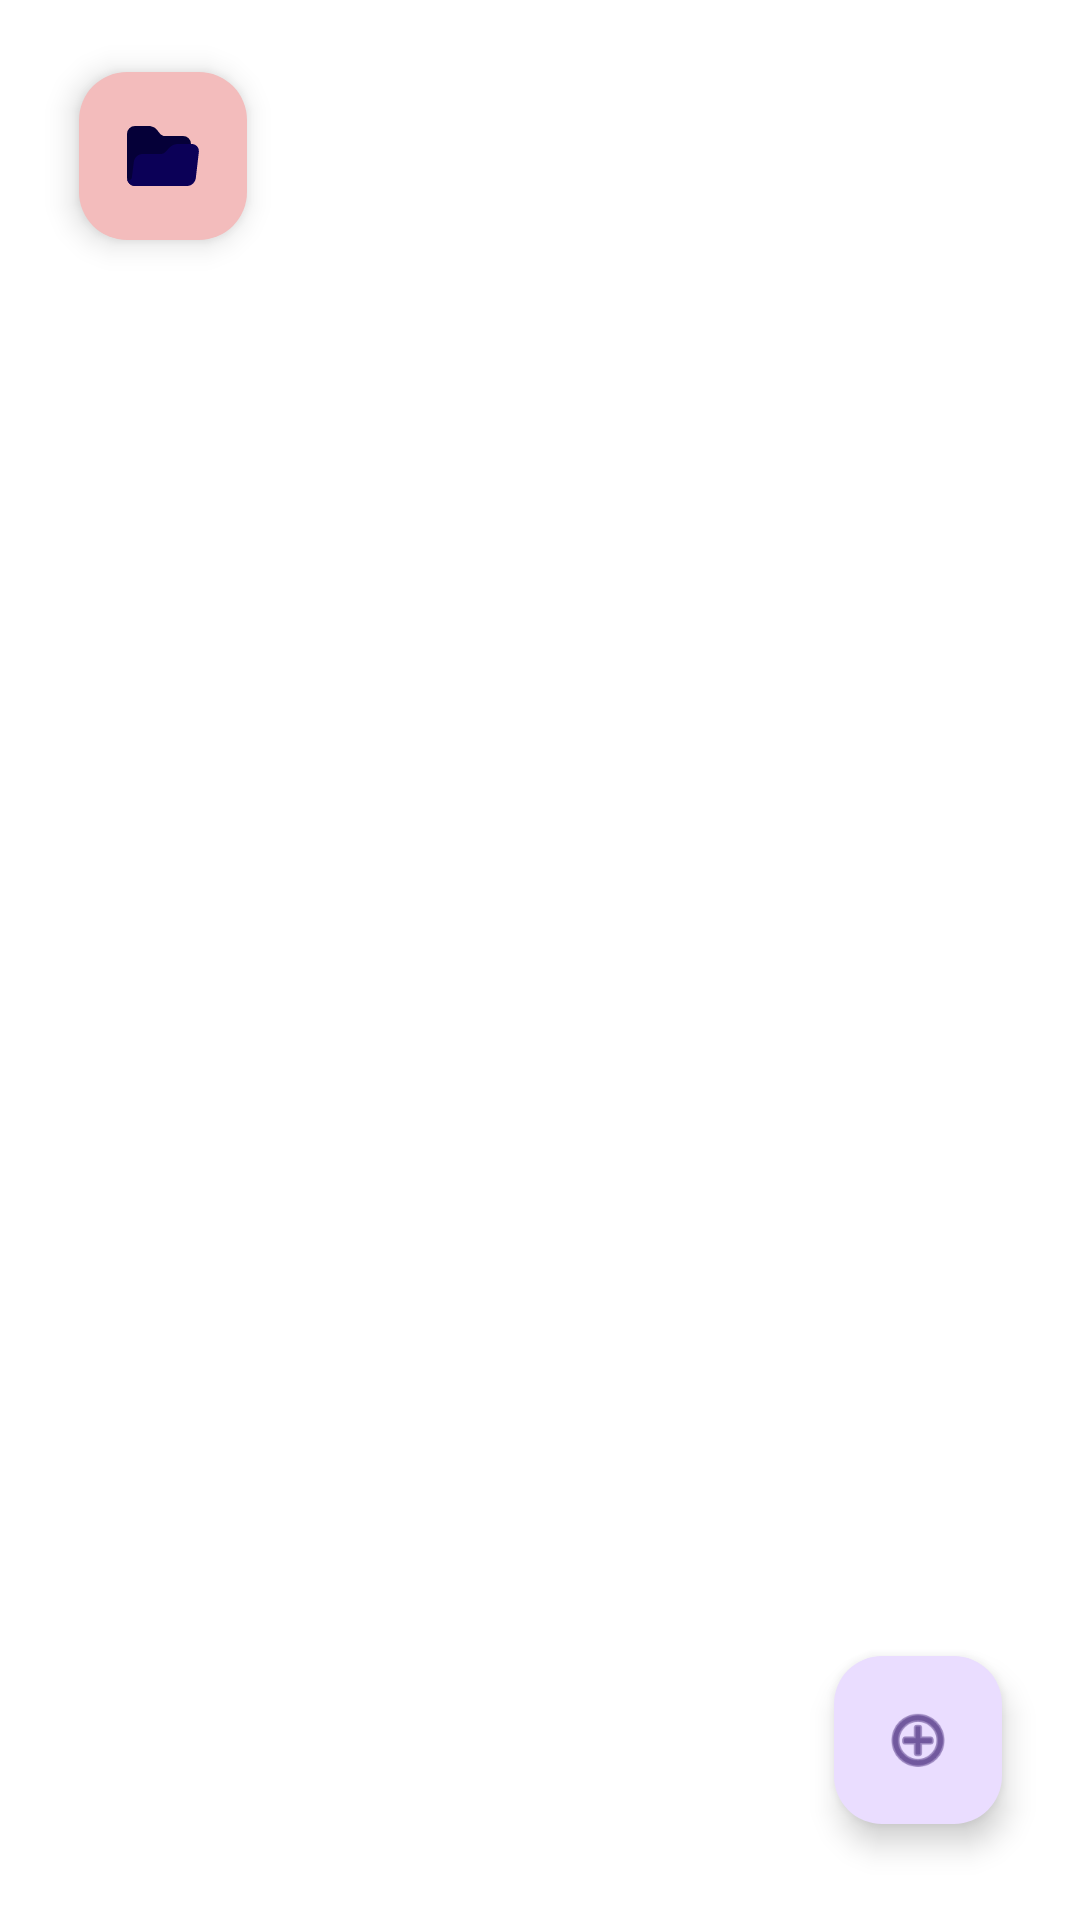

Write the Android layout XML for this screen, with the resource values it uses.
<!-- AndroidManifest.xml: application theme Theme.Pdf_Manager -->
<!-- res/layout/activity_main.xml -->
<?xml version="1.0" encoding="utf-8"?>
<androidx.constraintlayout.widget.ConstraintLayout xmlns:android="http://schemas.android.com/apk/res/android"
    xmlns:app="http://schemas.android.com/apk/res-auto"
    xmlns:tools="http://schemas.android.com/tools"
    android:layout_width="match_parent"
    android:layout_height="match_parent"
    android:background="@color/white"
    tools:context=".MainActivity">


    <com.google.android.material.floatingactionbutton.FloatingActionButton
        android:id="@+id/create"
        android:layout_width="wrap_content"
        android:layout_height="wrap_content"
        android:clickable="true"
        app:layout_constraintBottom_toBottomOf="parent"
        app:layout_constraintEnd_toEndOf="parent"
        app:layout_constraintHorizontal_bias="0.915"
        app:layout_constraintStart_toStartOf="parent"
        app:layout_constraintTop_toTopOf="parent"
        app:layout_constraintVertical_bias="0.945"
        app:srcCompat="@android:drawable/ic_menu_add" />

    <com.google.android.material.floatingactionbutton.FloatingActionButton
        android:id="@+id/edit"
        android:layout_width="wrap_content"
        android:layout_height="wrap_content"
        android:background="@color/white"
        android:clickable="true"
        android:foregroundTint="@color/white"
        android:theme="@style/TextAppearance.AppCompat.Widget.Button"
        android:tint="@color/white"
        android:tintMode="multiply"
        android:verticalScrollbarPosition="defaultPosition"
        android:visibility="visible"
        app:backgroundTint="#F3BCBC"
        app:layout_constraintBottom_toBottomOf="parent"
        app:layout_constraintEnd_toEndOf="parent"
        app:layout_constraintHorizontal_bias="0.087"
        app:layout_constraintStart_toStartOf="parent"
        app:layout_constraintTop_toTopOf="parent"
        app:layout_constraintVertical_bias="0.041"
        app:srcCompat="@drawable/open_file_folder_svgrepo_com" />


</androidx.constraintlayout.widget.ConstraintLayout>
<!-- resources referenced by this layout -->
<resources>
  <color name="white">#FFFFFFFF</color>
  <!-- drawable open_file_folder_svgrepo_com (drawable) -->
  <vector xmlns:android="http://schemas.android.com/apk/res/android"
      android:width="800dp"
      android:height="800dp"
      android:viewportWidth="36"
      android:viewportHeight="36">
    <path
        android:pathData="M0,29a4,4 0,0 0,4 4h24a4,4 0,0 0,4 -4V12a4,4 0,0 0,-4 -4h-9c-3.562,0 -3,-5 -8.438,-5H4a4,4 0,0 0,-4 4v22z"
        android:fillColor="#269"/>
    <path
        android:pathData="M32.336,12h-6.562c-5.438,0 -5.383,5 -8.945,5h-9c-2.209,0 -4.182,1.791 -4.406,4l-0.493,3.874L2.406,29l-0.02,-0.002c-0.116,0.607 -0.672,0.999 -1.3,0.999c-0.643,0 -1.106,-0.507 -1.074,-1.144C0.01,28.903 0,28.95 0,29a3.989,3.989 0,0 0,3.4 3.939c0.177,0.038 0.371,0.061 0.6,0.061h26c2.209,0 4.182,-1.791 4.406,-4l1.523,-13c0.225,-2.209 -1.384,-4 -3.593,-4z"
        android:fillColor="#55ACEE"/>
  </vector>
  <style name="Theme.Pdf_Manager" parent="Base.Theme.Pdf_Manager" />
  <style name="Base.Theme.Pdf_Manager" parent="Theme.Material3.DayNight.NoActionBar">
          
          
      </style>
</resources>
